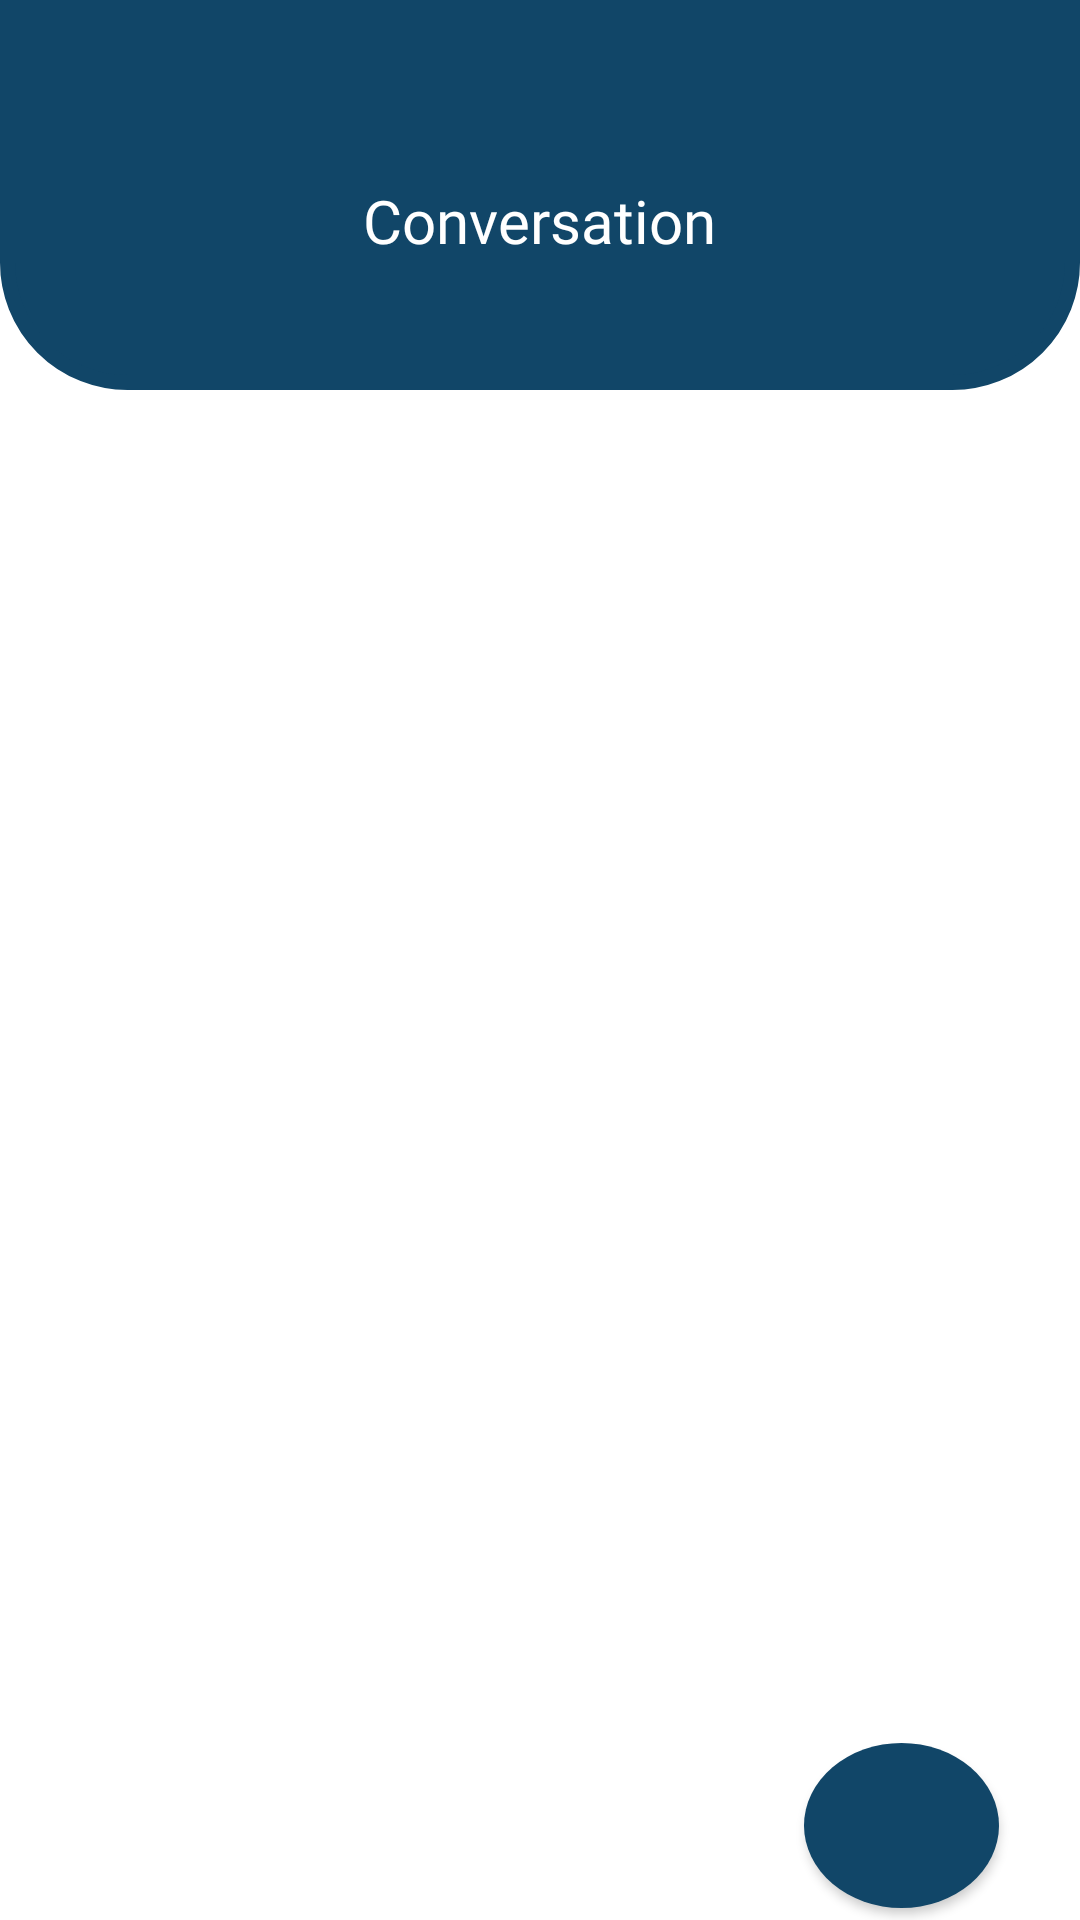

Here is an Android app screen rendered from its layout file. Give the layout XML and the strings, colors and styles it references.
<!-- AndroidManifest.xml: application theme Theme.ElearningPlatform -->
<!-- res/layout/fragment_chat_professor.xml -->
<?xml version="1.0" encoding="utf-8"?>
<androidx.constraintlayout.widget.ConstraintLayout xmlns:android="http://schemas.android.com/apk/res/android"
    xmlns:tools="http://schemas.android.com/tools"
    android:layout_width="match_parent"
    android:layout_height="match_parent"
    xmlns:app="http://schemas.android.com/apk/res-auto"
    tools:context=".HomeProfessor.ChatProfessorFragment">

    <Button
        android:id="@+id/add_professor_conversation_button"
        android:layout_width="65dp"
        android:layout_height="55dp"
        android:layout_marginBottom="4dp"
        android:background="@drawable/courses_button_shape"
        android:paddingLeft="26dp"
        app:icon="@drawable/plus_logo"
        app:iconTint="@color/blue_objects"
        app:layout_constraintBottom_toBottomOf="parent"
        app:layout_constraintEnd_toEndOf="parent"
        app:layout_constraintHorizontal_bias="0.908"
        app:layout_constraintStart_toStartOf="parent" />

    <FrameLayout
        android:id="@+id/chat_frameLayout"
        android:layout_width="match_parent"
        android:layout_height="130dp"
        android:background="@drawable/framelayout_border"
        app:layout_constraintEnd_toEndOf="parent"
        app:layout_constraintStart_toStartOf="parent"
        app:layout_constraintTop_toTopOf="parent">

        <TextView
            android:id="@+id/conversation_textView"
            android:layout_width="wrap_content"
            android:layout_height="wrap_content"
            android:layout_gravity="center_horizontal"
            android:layout_marginTop="60dp"
            android:fontFamily="@font/poppins_semibold"
            android:text="Conversation"
            android:textColor="@color/white"
            android:textSize="20dp" />
    </FrameLayout>

    <androidx.recyclerview.widget.RecyclerView
        android:id="@+id/chat_professor_recycleView"
        android:layout_width="match_parent"
        android:layout_height="0dp"
        android:layout_marginTop="10dp"
        android:layout_marginBottom="16dp"
        app:layout_constraintBottom_toTopOf="@+id/add_professor_conversation_button"
        app:layout_constraintEnd_toEndOf="parent"
        app:layout_constraintStart_toStartOf="parent"
        app:layout_constraintTop_toBottomOf="@+id/chat_frameLayout"
        tools:listitem="@layout/chat_item">

    </androidx.recyclerview.widget.RecyclerView>

</androidx.constraintlayout.widget.ConstraintLayout>
<!-- res/layout/chat_item.xml (included above) -->
<?xml version="1.0" encoding="utf-8"?>
<androidx.constraintlayout.widget.ConstraintLayout xmlns:android="http://schemas.android.com/apk/res/android"
    xmlns:app="http://schemas.android.com/apk/res-auto"
    xmlns:tools="http://schemas.android.com/tools"
    android:layout_width="match_parent"
    android:layout_height="wrap_content"
    android:layout_gravity="center_horizontal">

    <androidx.cardview.widget.CardView
        android:id="@+id/chat_cardView"
        android:layout_width="0dp"
        android:layout_height="154dp"
        android:background="@drawable/chat_item_border"
        app:cardBackgroundColor="#F3F6FF"
        app:cardCornerRadius="30dp"
        app:cardUseCompatPadding="true"
        app:layout_constraintBottom_toBottomOf="parent"
        app:layout_constraintEnd_toEndOf="parent"
        app:layout_constraintStart_toStartOf="parent"
        app:layout_constraintTop_toTopOf="parent">

        <ImageView
            android:id="@+id/profile_pic"
            android:layout_width="wrap_content"
            android:layout_height="wrap_content"
            android:layout_marginLeft="10dp"
            android:layout_marginTop="10dp"
            android:src="@drawable/chat_profile_pic" />

        <TextView
            android:id="@+id/nume_utilizator_textView"
            android:layout_width="wrap_content"
            android:layout_height="wrap_content"
            android:layout_marginLeft="62dp"
            android:layout_marginTop="18dp"
            android:fontFamily="@font/poppins_semibold"
            android:text="Dragu Daniel"
            android:textColor="@color/black"
            android:textSize="12dp" />

        <TextView
            android:id="@+id/last_message_textView"
            android:layout_width="wrap_content"
            android:layout_height="wrap_content"
            android:layout_marginLeft="62dp"
            android:layout_marginTop="38dp"
            android:fontFamily="@font/poppins_regulart"
            android:text="Te rog sa dai submit la test!"
            android:textColor="@color/gray"
            android:textSize="12dp" />

        <TextView
            android:id="@+id/hour_of_last_message_textView"
            android:layout_width="wrap_content"
            android:layout_height="wrap_content"
            android:layout_marginTop="86dp"
            android:layout_gravity="right"
            android:paddingRight="10dp"
            android:fontFamily="@font/poppins_medium"
            android:text="12:10"
            android:textColor="@color/gray"
            android:textSize="12dp" />
    </androidx.cardview.widget.CardView>

</androidx.constraintlayout.widget.ConstraintLayout>
<!-- resources referenced by this layout -->
<resources>
  <color name="black">#FF000000</color>
  <color name="blue_objects">#114668</color>
  <color name="gray">#9A000000</color>
  <color name="white">#FFFFFFFF</color>
  <!-- drawable chat_item_border (drawable) -->
  <shape xmlns:android="http://schemas.android.com/apk/res/android">
  <corners
      android:bottomRightRadius="30dp"
      android:topRightRadius="30dp"
      android:topLeftRadius="30dp"/>
  <solid android:color="@color/cardview_chat"/> />
  </shape>
  <!-- drawable chat_profile_pic: png bitmap (drawable, 2907 bytes) -->
  <!-- drawable courses_button_shape (drawable) -->
  <shape
      xmlns:android="http://schemas.android.com/apk/res/android"
      android:shape="oval">
      <solid
          android:color="@color/blue_objects"/>
  </shape>
  <!-- drawable framelayout_border (drawable) -->
  <shape
      xmlns:android="http://schemas.android.com/apk/res/android"
      android:shape="rectangle">
      <solid
          android:color="@color/blue_objects"/>
  
      <corners
          android:bottomRightRadius="40dp"
          android:bottomLeftRadius="40dp" />
      <stroke
          android:color="@color/blue_objects"
          android:width="5dp"/>
  </shape>
  <!-- drawable plus_logo: png bitmap (drawable-v24, 185 bytes) -->
  <style name="Theme.ElearningPlatform" parent="Theme.MaterialComponents.DayNight.NoActionBar">
          
          <item name="colorPrimary">@color/purple_500</item>
          <item name="colorPrimaryVariant">@color/purple_700</item>
          <item name="colorOnPrimary">@color/white</item>
          
          <item name="colorSecondary">@color/teal_200</item>
          <item name="colorSecondaryVariant">@color/teal_700</item>
          <item name="colorOnSecondary">@color/black</item>
          
          <item name="android:statusBarColor">@color/blue_objects</item>
          
      </style>
  <color name="cardview_chat">#F3F6FF</color>
  <color name="purple_500">#114668</color>
  <color name="purple_700">#114668</color>
  <color name="teal_200">#FF03DAC5</color>
  <color name="teal_700">#FF018786</color>
</resources>
